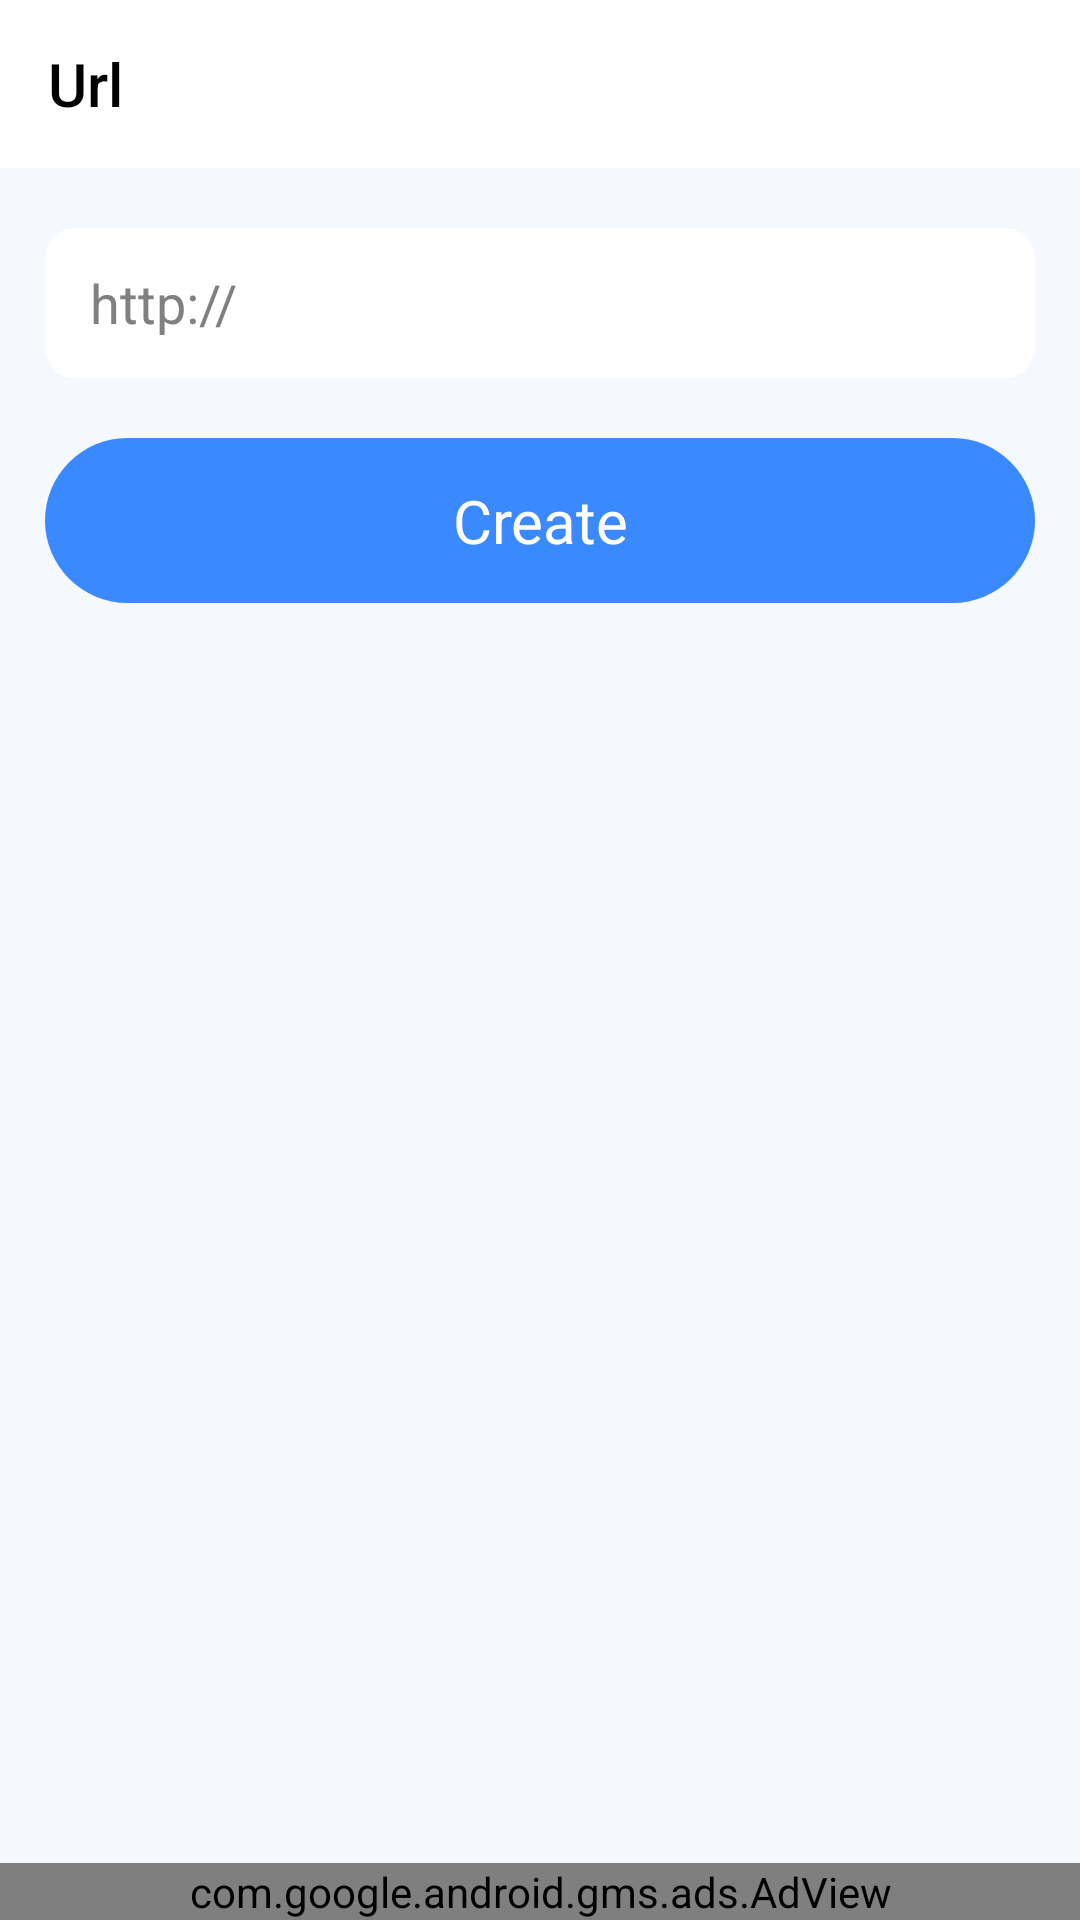

Layout XML and referenced resources for this Android screen:
<!-- AndroidManifest.xml: application theme Theme.QRBarCodeScanner -->
<!-- res/layout/activity_url.xml -->
<?xml version="1.0" encoding="utf-8"?>
<LinearLayout xmlns:android="http://schemas.android.com/apk/res/android"
    xmlns:app="http://schemas.android.com/apk/res-auto"
    xmlns:tools="http://schemas.android.com/tools"
    android:layout_width="match_parent"
    android:layout_height="match_parent"
    android:background="?attr/background_color"
    android:orientation="vertical">

    <androidx.appcompat.widget.Toolbar
        android:id="@+id/toolbar"
        android:layout_width="match_parent"
        android:layout_height="wrap_content"
        android:background="?attr/toolbar_bottom_card"
        app:title="@string/url"
        app:titleTextColor="?attr/text_color" />

    <LinearLayout
        android:layout_width="match_parent"
        android:layout_height="0dp"
        android:layout_weight="1">

        <ScrollView
            android:layout_width="match_parent"
            android:layout_height="wrap_content"
            android:paddingBottom="15dp">

            <LinearLayout
                android:layout_width="match_parent"
                android:layout_height="wrap_content"
                android:orientation="vertical">

                <EditText
                    android:id="@+id/url"
                    android:layout_width="match_parent"
                    android:layout_height="50dp"
                    android:layout_marginLeft="15dp"
                    android:layout_marginTop="20dp"
                    android:layout_marginRight="15dp"
                    android:background="@drawable/slight_round_shap"
                    android:hint="@string/http"
                    android:paddingLeft="15dp"
                    android:textColor="?attr/text_color"
                    android:textColorHint="@color/gray_bg" />

                <TextView
                    android:id="@+id/create_url"
                    android:layout_width="match_parent"
                    android:layout_height="wrap_content"
                    android:layout_marginLeft="15dp"
                    android:layout_marginTop="20dp"
                    android:layout_marginRight="15dp"
                    android:background="@drawable/bg_button"
                    android:padding="14dp"
                    android:text="@string/create"
                    android:textAlignment="center"
                    android:textColor="@color/white"
                    android:textSize="20sp" />

            </LinearLayout>

        </ScrollView>
    </LinearLayout>

    <com.google.android.gms.ads.AdView
        android:id="@+id/adView"
        android:layout_width="match_parent"
        android:layout_height="wrap_content"
        android:layout_alignParentBottom="true"
        app:adSize="BANNER"
        app:adUnitId="@string/admob_banner_ad_id"
        app:layout_constraintBottom_toBottomOf="parent"
        app:layout_constraintLeft_toLeftOf="parent"
        app:layout_constraintRight_toRightOf="parent" />
</LinearLayout>
<!-- resources referenced by this layout -->
<resources>
  <color name="gray_bg">#808080</color>
  <color name="white">#FFFFFF</color>
  <!-- drawable bg_button (drawable) -->
  <?xml version="1.0" encoding="utf-8"?>
  <shape xmlns:android="http://schemas.android.com/apk/res/android"
      android:shape="rectangle"
      >
  
      <solid android:color="?attr/blue_button_color"/>
      <corners android:radius="50dp"/>
  
  </shape>
  <!-- drawable slight_round_shap (drawable) -->
  <?xml version="1.0" encoding="utf-8"?>
  <shape xmlns:android="http://schemas.android.com/apk/res/android">
      <solid android:color="?attr/toolbar_bottom_card"/>
  
      <corners android:radius="10dp"/>
      <padding android:left="0dp" android:top="0dp" android:right="0dp" android:bottom="0dp" />
  </shape>
  <string name="admob_banner_ad_id">ca-app-pub-3940256099942544/6300978111</string>
  <string name="create">Create</string>
  <string name="http">http://</string>
  <string name="url">Url</string>
  <style name="Theme.QRBarCodeScanner" parent="Theme.AppCompat.Light.NoActionBar">
          
          <item name="colorPrimary">@color/purple_500</item>
          <item name="colorPrimaryVariant">@color/purple_700</item>
          <item name="colorOnPrimary">@color/white</item>
  
          <item name="background_color"> @color/background_color_Light</item>
          <item name="toolbar_bottom_card">@color/toolbar_bottom_card</item>
          <item name="text_color">@color/black</item>
          <item name="blue_button_color">@color/blue_button_color</item>
          <item name="icon_color">@color/blue_button_color</item>
          
          <item name="colorSecondary">@color/teal_200</item>
          <item name="colorSecondaryVariant">@color/teal_700</item>
          <item name="colorOnSecondary">@color/black</item>
          
          <item name="android:statusBarColor" tools:targetApi="l">?attr/colorPrimaryVariant</item>
          
      </style>
  <color name="purple_500">#FF6200EE</color>
  <color name="purple_700">#FF3700B3</color>
  <color name="background_color_Light">#F5F8FD</color>
  <color name="toolbar_bottom_card">#FFFFFF</color>
  <color name="black">#000000</color>
  <color name="blue_button_color">#3A89FF</color>
  <color name="teal_200">#FF03DAC5</color>
  <color name="teal_700">#FF018786</color>
</resources>
